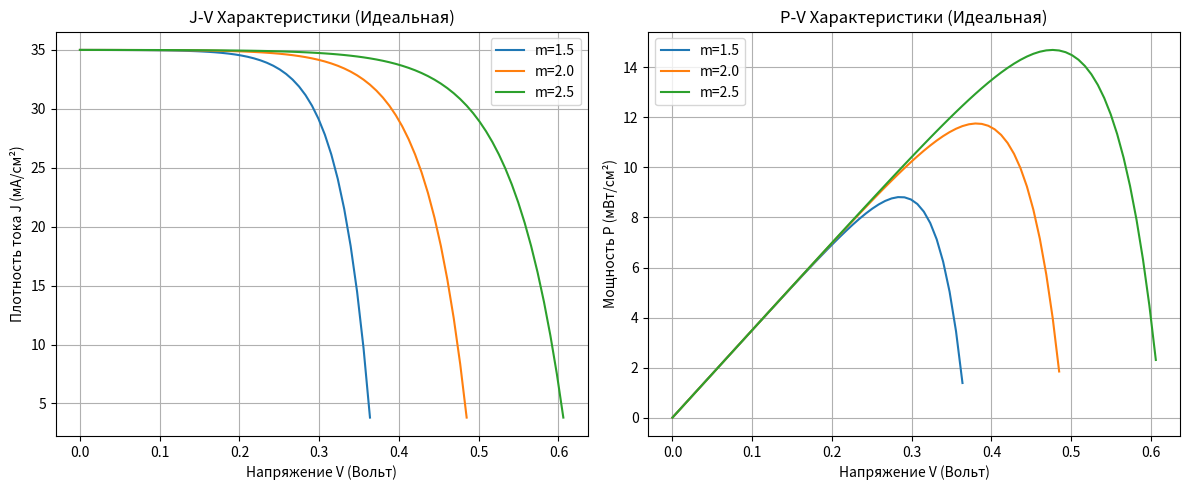
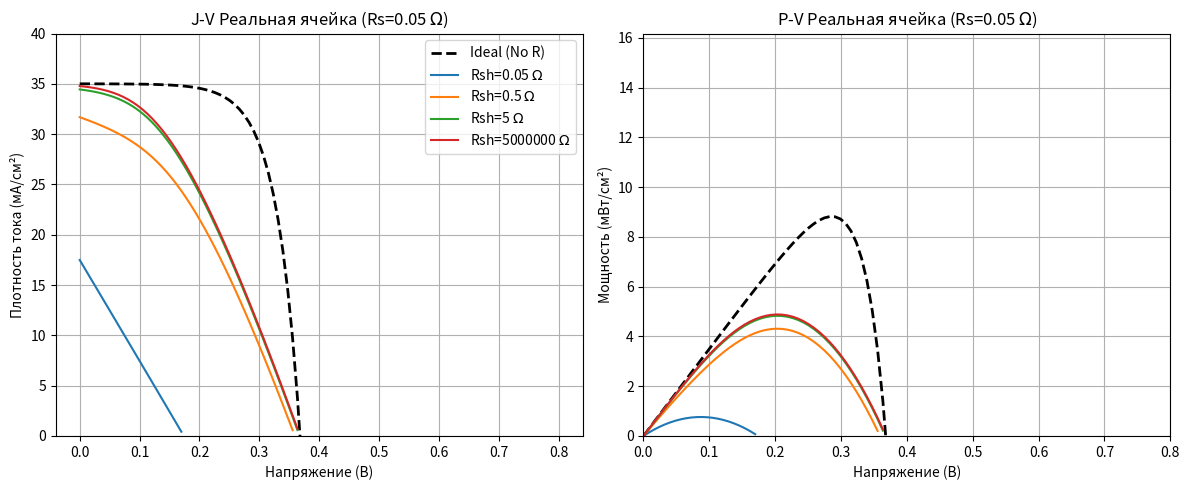

Write the Python code that produced these figures, in order.
import numpy as np
import matplotlib.pyplot as plt

# ==========================================
# КОНСТАНТЫ И ПАРАМЕТРЫ [cite: 24-28]
# ==========================================
e = 1.6e-19  # Элементарный заряд (C)
kB = 1.38e-23  # Постоянная Больцмана (J/K)
T = 298  # Температура (K), 25 C
A = 100  # Площадь ячейки (cm^2)

# Параметры ячейки
J_sc = 0.035  # Ток КЗ (A/cm^2) -> 35 mA/cm^2 (среднее из [25-45])
J_0 = 2.5e-6  # Ток насыщения (A/cm^2) -> 0.0025 mA/cm^2


# Термическое напряжение Vt = kBT / e
Vt = (kB * T) / e

# ==========================================
# ЧАСТЬ 1: ИДЕАЛЬНАЯ ЯЧЕЙКА
# ==========================================
print("--- ЧАСТЬ 1: Идеальная ячейка ---")


def ideal_solar_cell(V, m, J_sc, J_0):
    """Уравнение (1): J = Jsc - J0 * (exp(V / (m*Vt)) - 1)"""
    # Защита от переполнения экспоненты
    arg = V / (m * Vt)
    arg = np.clip(arg, -100, 100)
    return J_sc - J_0 * (np.exp(arg) - 1)


# Диапазон напряжений для графика
V_ideal = np.linspace(0, 0.8, 100)

# 1. Построение графиков для разных m [cite: 20]
# m_values = [1.5, 2.0, 2.5]
m_values = np.linspace(1.5, 2.5, 3)
plt.figure(figsize=(12, 5))

# График J-V
plt.subplot(1, 2, 1)
for m in m_values:
    J_vals = ideal_solar_cell(V_ideal, m, J_sc, J_0)
    # Отфильтруем отрицательные токи для красоты графика
    mask = J_vals >= 0
    plt.plot(V_ideal[mask], J_vals[mask] * 1000, label=f"m={m}")  # J в mA/cm^2

plt.title("J-V Характеристики (Идеальная)")
plt.xlabel("Напряжение V (Вольт)")
plt.ylabel("Плотность тока J (мА/см²)")
plt.grid(True)
plt.legend()

# График P-V [cite: 19]
plt.subplot(1, 2, 2)
for m in m_values:
    J_vals = ideal_solar_cell(V_ideal, m, J_sc, J_0)
    P_vals = J_vals * V_ideal * 1000  # Мощность в мВт/см^2

    # Находим макс мощность
    p_max = np.max(P_vals)
    v_at_pmax = V_ideal[np.argmax(P_vals)]

    # Расчет Voc (теоретический)
    voc_theory = (m * Vt) * np.log((J_sc / J_0) + 1)

    print(f"m={m}: P_max={p_max:.2f} mW/cm^2, Voc={voc_theory:.3f} V")

    mask = J_vals >= 0
    plt.plot(V_ideal[mask], P_vals[mask], label=f"m={m}")

plt.title("P-V Характеристики (Идеальная)")
plt.xlabel("Напряжение V (Вольт)")
plt.ylabel("Мощность P (мВт/см²)")
plt.grid(True)
plt.legend()
plt.tight_layout()
plt.show()

# ==========================================
# ЧАСТЬ 2: РЕАЛЬНАЯ ЯЧЕЙКА (Группа МЭН)
# ==========================================
print("\n--- ЧАСТЬ 2: Реальная ячейка (Группа МЭН) ---")
print("Варьируем Rsh, Rs = const")

# Параметры для части 2
m_real = 1.5  # Фиксируем m для сравнения сопротивлений
Rs = 0.05  # Rs = 50 mOhm = 0.05 Ohm (для площади 100cm2)
# Rsh должен быть минимум в 50 раз больше Rs, т.е. > 2.5 Ohm.
Rsh_values = [5, 20, 100, 1000]  # Ом

Rsh_values = [0.05, 0.5, 5, 5000000]


def solve_real_current_newton(V, Rs, Rsh, m, J_sc, J_0, A, tol=1e-6, max_iter=50):
    """
    Решение уравнения (2) методом Ньютона-Рафсона для нахождения J при заданном V.
    J выражается в A/cm^2.
    """
    # Начальное приближение: ток идеальной ячейки
    J = ideal_solar_cell(V, m, J_sc, J_0)

    for _ in range(max_iter):
        # Вспомогательные переменные
        term_exp = np.exp((e * (V + J * A * Rs)) / (m * kB * T))

        # Функция f(J) = 0
        f_val = J - J_sc + J_0 * (term_exp - 1) + (V + J * A * Rs) / (Rsh * A)

        # Производная f'(J)
        df_val = 1 + J_0 * (e * A * Rs / (m * kB * T)) * term_exp + (Rs * A) / (Rsh * A)

        # Шаг Ньютона
        delta = f_val / df_val
        J_new = J - delta

        if abs(J_new - J) < tol:
            return J_new
        J = J_new

    return J  # Возвращаем последнее значение, если не сошлось (или для области пробоя)


# Подготовка графиков
plt.figure(figsize=(12, 5))

# Сравнение с идеальной ячейкой (Rsh -> infinity, Rs -> 0)
V_range = np.linspace(0, 0.8, 100)
J_ideal = ideal_solar_cell(V_range, m_real, J_sc, J_0)
plt.subplot(1, 2, 1)
plt.plot(V_range, J_ideal * 1000, "k--", linewidth=2, label="Ideal (No R)")
plt.subplot(1, 2, 2)
plt.plot(V_range, J_ideal * V_range * 1000, "k--", linewidth=2, label="Ideal (No R)")

# Цикл по значениям Rsh
for Rsh in Rsh_values:
    J_real_curve = []
    for V in V_range:
        j_point = solve_real_current_newton(V, Rs, Rsh, m_real, J_sc, J_0, A)
        J_real_curve.append(j_point)
    J_real_curve = np.array(J_real_curve)
    P_real_curve = J_real_curve * V_range * 1000  # mW/cm^2

    # Фильтрация (J > 0) для отображения первого квадранта
    mask = J_real_curve >= 0
    # График J-V
    plt.subplot(1, 2, 1)
    plt.plot(V_range[mask], J_real_curve[mask] * 1000, label=f"Rsh={Rsh} $\Omega$")

    # График P-V
    plt.subplot(1, 2, 2)
    plt.plot(V_range[mask], P_real_curve[mask], label=f"Rsh={Rsh} $\Omega$")

    # Вывод максимумов
    if np.any(mask):
        p_max = np.max(P_real_curve[mask])
        print(f"Rsh={Rsh} Ohm: P_max={p_max:.2f} mW/cm^2")

# Настройка осей для Части 2
plt.subplot(1, 2, 1)
plt.title(f"J-V Реальная ячейка (Rs={Rs} $\Omega$)")
plt.xlabel("Напряжение (В)")
plt.ylabel("Плотность тока (мА/см²)")
plt.grid(True)
plt.legend()
plt.ylim(0, J_sc * 1000 + 5)

p_limit = 14.70 * 1.1

plt.subplot(1, 2, 2)
plt.title(f"P-V Реальная ячейка (Rs={Rs} $\Omega$)")
plt.xlabel("Напряжение (В)")
plt.ylabel("Мощность (мВт/см²)")
plt.grid(True)

# Устанавливаем лимиты:
plt.xlim(0, 0.8)  # Напряжение от 0 до 0.8 В (охватывает все Voc из задания)
plt.ylim(0, p_limit)

plt.tight_layout()
plt.show()
